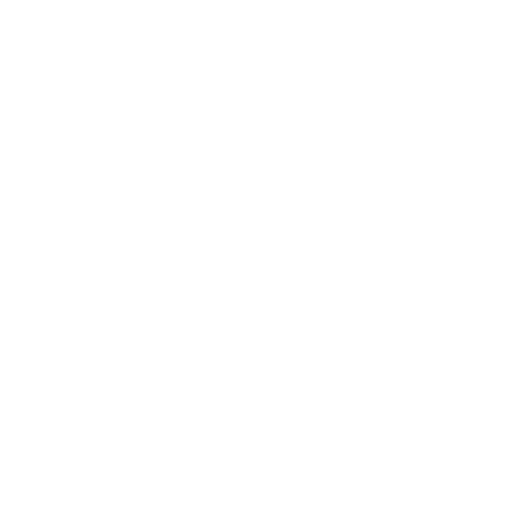
t = 0.00 s
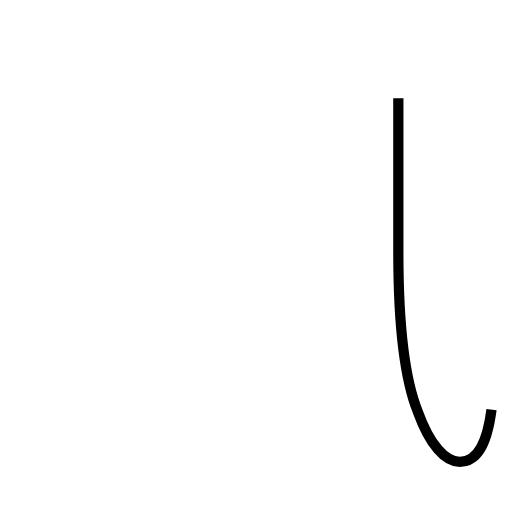
t = 1.32 s
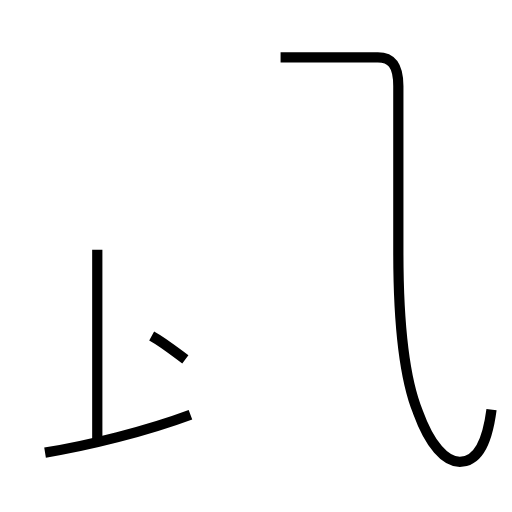
t = 2.88 s
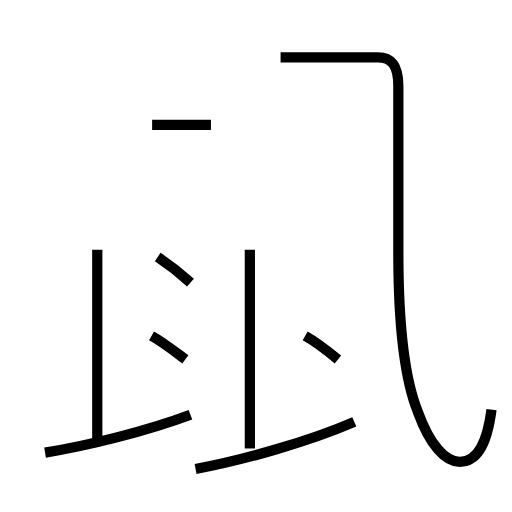
t = 4.36 s
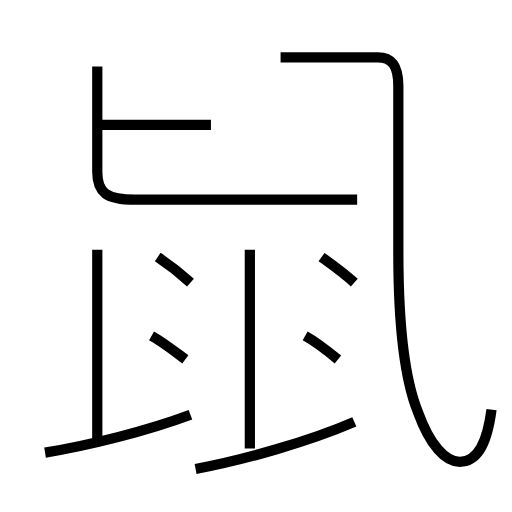
t = 5.77 s
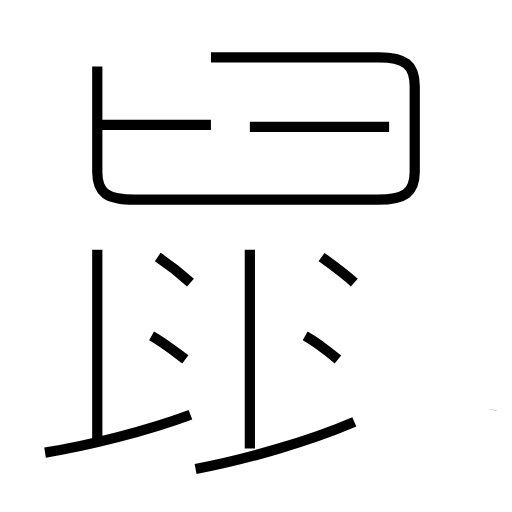
t = 7.30 s

The animated SVG that drew these frames (rendered in a browser with its animation timeline set to each time). Animation: 12 SMIL elements (animate=12); one cycle of 7.30 s.

<?xml version='1.0' encoding='utf-8'?>
<svg viewBox="0.0 -6.0 50.0 50.0" version="1.1" xmlns="http://www.w3.org/2000/svg"><rect x="-1000" y="-1000" width="2000" height="2000" stroke="white" fill="white" /><g style="fill:none;stroke:#000000;stroke-width:1"><path d="M 48.0 -4.0 C 47.5 -0.2 46.4 1.1 44.9 1.1 C 43.5 1.1 42.0 -0.5 40.8 -3.8 C 39.5 -7.0 38.9 -12.0 38.9 -19.4 L 38.9 -35.6 C 38.9 -37.7 38.2 -38.4 36.9 -38.4 L 27.4 -38.4 " transform="translate(0.0 38.0)" stroke-dasharray="58.69343587588931" stroke-dashoffset="58.69343587588931"><animate attributeName="stroke-dashoffset" from="58.69343587588931" to="0" dur="1.760803076276679s" begin="0s; anim_end.end" fill="freeze" id="anim0" /></path><path d="M 4.4 0.2 C 8.7 -0.5 14.3 -1.9 18.6 -3.5 " transform="translate(0.0 38.0)" stroke-dasharray="14.694265990950113" stroke-dashoffset="14.694265990950113"><animate attributeName="stroke-dashoffset" from="14.694265990950113" to="0" dur="0.44082797972850335s" begin="anim0.end" fill="freeze" id="anim1" /></path><path d="M 9.5 -1.1 L 9.5 -19.6 " transform="translate(0.0 38.0)" stroke-dasharray="18.5" stroke-dashoffset="18.5"><animate attributeName="stroke-dashoffset" from="18.5" to="0" dur="0.5549999999999999s" begin="anim1.end" fill="freeze" id="anim2" /></path><path d="M 18.1 -8.9 C 16.9 -9.8 15.9 -10.6 14.8 -11.2 " transform="translate(0.0 38.0)" stroke-dasharray="4.026255116398683" stroke-dashoffset="4.026255116398683"><animate attributeName="stroke-dashoffset" from="4.026255116398683" to="0" dur="0.12078765349196047s" begin="anim2.end" fill="freeze" id="anim3" /></path><path d="M 19.1 1.8 C 23.9 0.9 30.2 -0.9 34.6 -2.8 " transform="translate(0.0 38.0)" stroke-dasharray="16.196144406119743" stroke-dashoffset="16.196144406119743"><animate attributeName="stroke-dashoffset" from="16.196144406119743" to="0" dur="0.4858843321835923s" begin="anim3.end" fill="freeze" id="anim4" /></path><path d="M 24.4 -0.2 L 24.4 -19.6 " transform="translate(0.0 38.0)" stroke-dasharray="19.400000000000002" stroke-dashoffset="19.400000000000002"><animate attributeName="stroke-dashoffset" from="19.400000000000002" to="0" dur="0.5820000000000001s" begin="anim4.end" fill="freeze" id="anim5" /></path><path d="M 18.6 -16.4 C 17.5 -17.4 16.6 -18.1 15.4 -18.9 " transform="translate(0.0 38.0)" stroke-dasharray="4.065088852521303" stroke-dashoffset="4.065088852521303"><animate attributeName="stroke-dashoffset" from="4.065088852521303" to="0" dur="0.12195266557563908s" begin="anim5.end" fill="freeze" id="anim6" /></path><path d="M 33.0 -8.9 C 31.9 -9.8 30.9 -10.6 29.8 -11.2 " transform="translate(0.0 38.0)" stroke-dasharray="3.9467628668174757" stroke-dashoffset="3.9467628668174757"><animate attributeName="stroke-dashoffset" from="3.9467628668174757" to="0" dur="0.11840288600452427s" begin="anim6.end" fill="freeze" id="anim7" /></path><path d="M 20.6 -31.8 L 9.1 -31.8 " transform="translate(0.0 38.0)" stroke-dasharray="11.500000000000002" stroke-dashoffset="11.500000000000002"><animate attributeName="stroke-dashoffset" from="11.500000000000002" to="0" dur="0.34500000000000003s" begin="anim7.end" fill="freeze" id="anim8" /></path><path d="M 34.6 -16.4 C 33.5 -17.4 32.5 -18.1 31.4 -18.9 " transform="translate(0.0 38.0)" stroke-dasharray="4.063232071085438" stroke-dashoffset="4.063232071085438"><animate attributeName="stroke-dashoffset" from="4.063232071085438" to="0" dur="0.12189696213256314s" begin="anim8.end" fill="freeze" id="anim9" /></path><path d="M 9.5 -37.5 L 9.5 -27.2 C 9.5 -25.2 10.4 -24.5 13.2 -24.5 L 36.9 -24.5 C 39.5 -24.5 40.5 -25.2 40.5 -27.2 L 40.5 -35.6 C 40.5 -37.7 39.5 -38.4 37.0 -38.4 L 20.6 -38.4 " transform="translate(0.0 38.0)" stroke-dasharray="74.60117766535228" stroke-dashoffset="74.60117766535228"><animate attributeName="stroke-dashoffset" from="74.60117766535228" to="0" dur="2.238035329960568s" begin="anim9.end" fill="freeze" id="anim10" /></path><path d="M 24.4 -31.6 L 38.0 -31.6" transform="translate(0.0 38.0)" stroke-dasharray="13.600000000000001" stroke-dashoffset="13.600000000000001"><animate attributeName="stroke-dashoffset" from="13.600000000000001" to="0" dur="0.40800000000000003s" begin="anim10.end" fill="freeze" id="anim_end" /></path></g></svg>
